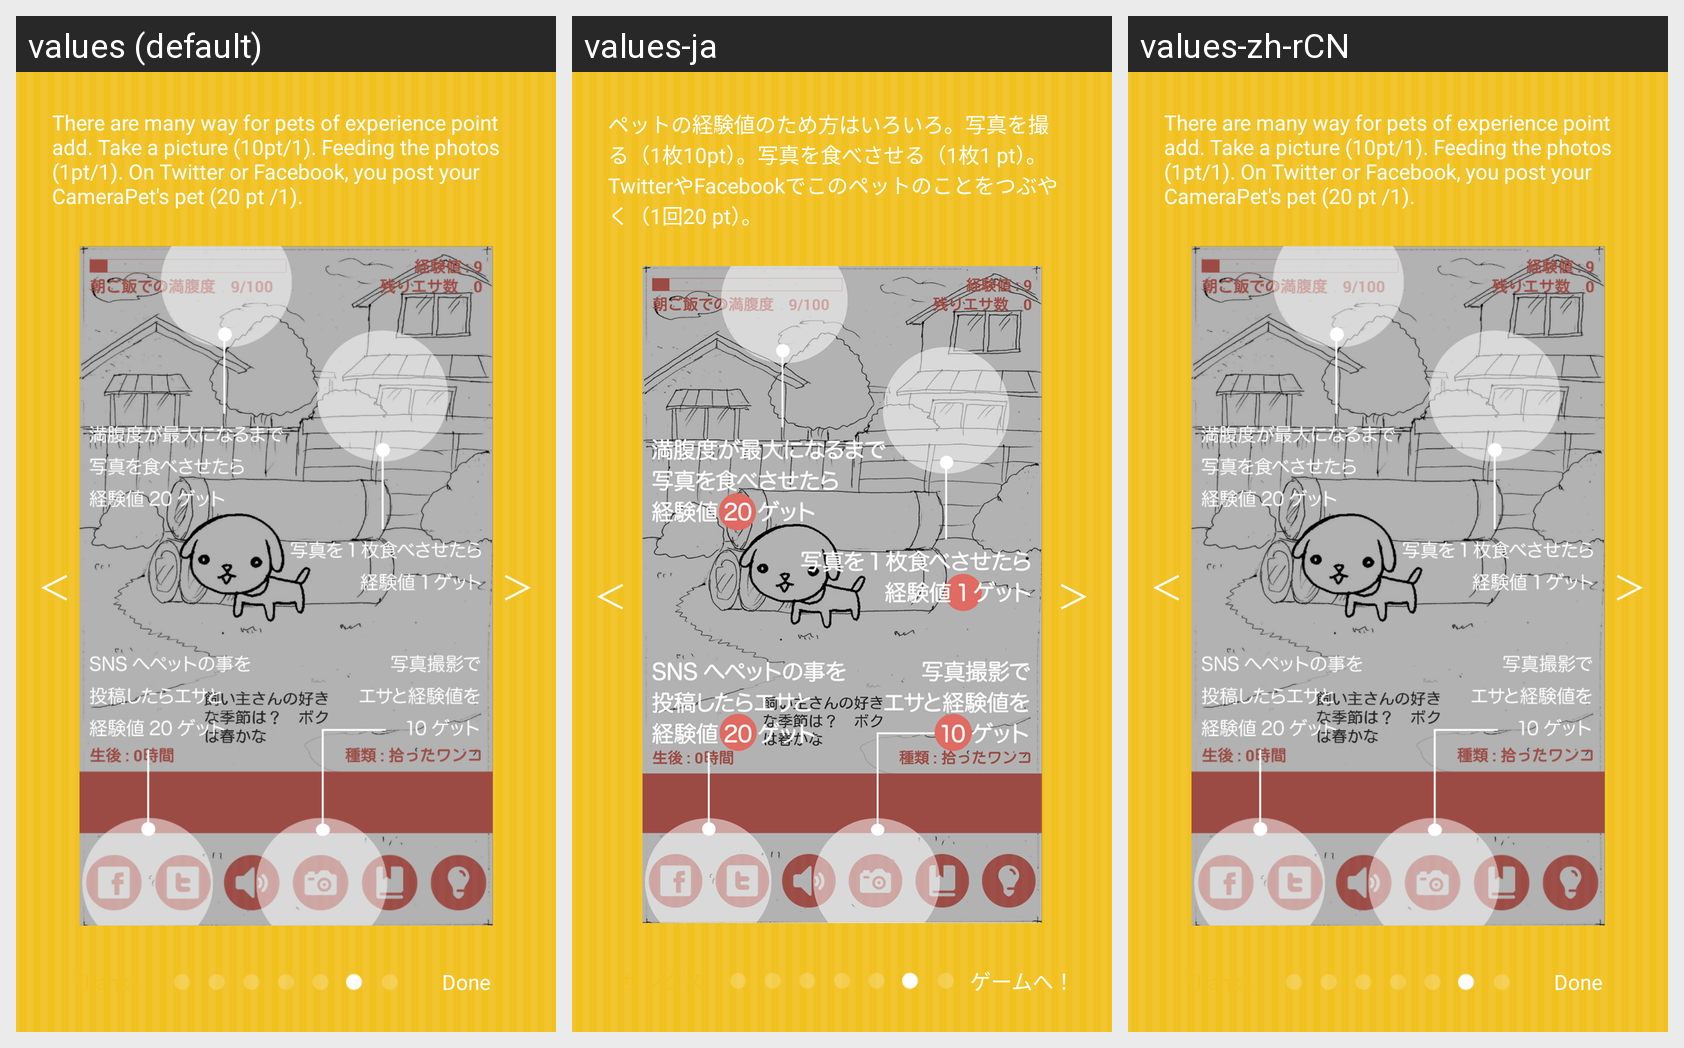

For this localized Android screen grid, give each drawn string resource with its value in every locale shown.
Android screen res/layout/tutorial_sixth.xml rendered under 3 locales, left to right: values (default), values-ja, values-zh-rCN. Device: Nexus 5 (rendered at 1080×1920; each locale shown at half size, 540×960, under a caption strip naming it); theme android:Theme.Light.NoTitleBar.Fullscreen.
Strings drawn on this screen, with the default value and each locale's value (text and hints the layout hard-codes, and strings that could not be matched under every locale, appear in the picture but are not listed):

tutorial06
  values: There are many way for pets of experience point add. Take a picture (10pt/1). Feeding the photos (1pt/1). On Twitter or Facebook, you post your CameraPet's pet (20 pt /1).
  values-ja: ペットの経験値のため方はいろいろ。写真を撮る（1枚10pt）。写真を食べさせる（1枚1 pt）。TwitterやFacebookでこのペットのことをつぶやく（1回20 pt）。
  values-zh-rCN: There are many way for pets of experience point add. Take a picture (10pt/1). Feeding the photos (1pt/1). On Twitter or Facebook, you post your CameraPet's pet (20 pt /1).  [not translated; the default value is used]

back_logo
  values: ＜
  values-ja: ＜
  values-zh-rCN: ＜  [not translated; the default value is used]

next_logo
  values: ＞
  values-ja: ＞
  values-zh-rCN: ＞  [not translated; the default value is used]

tutorial_end
  values: Done
  values-ja: ゲームへ！
  values-zh-rCN: Done  [not translated; the default value is used]
